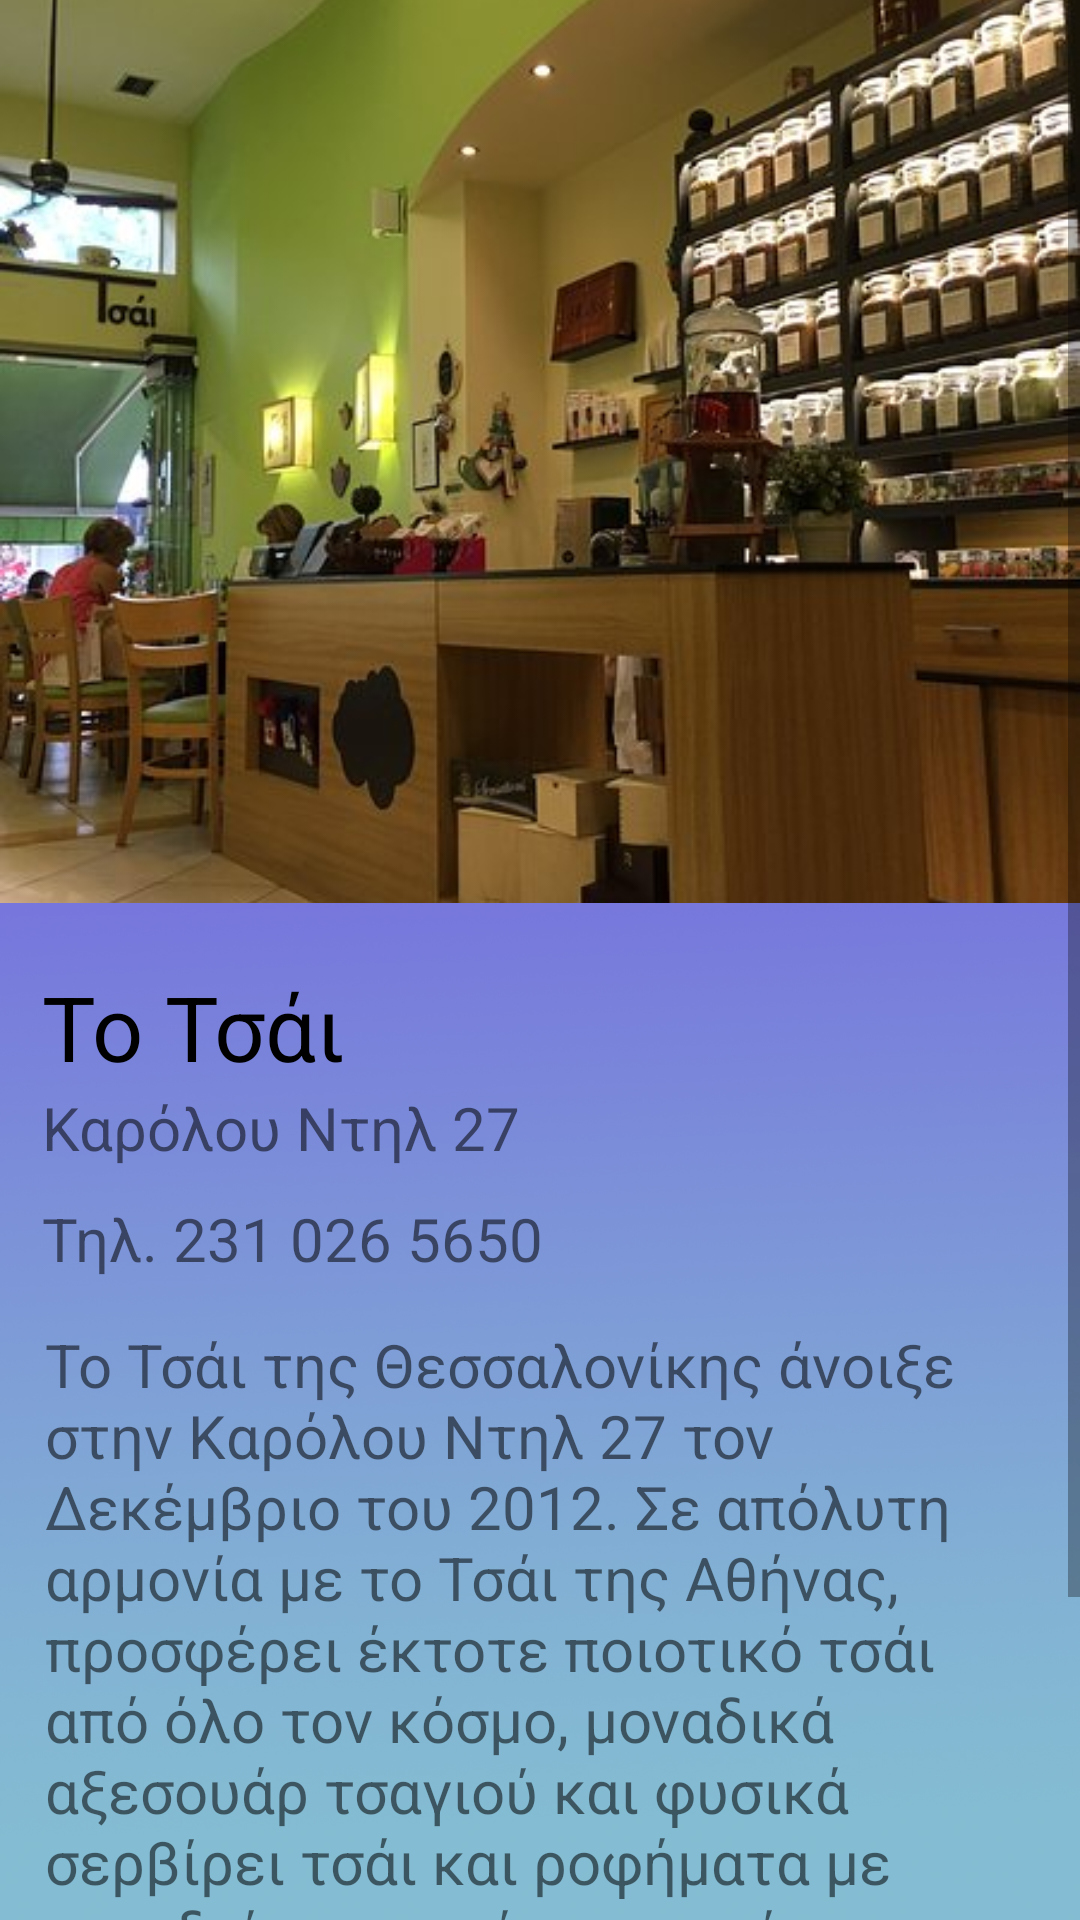

Here is an Android app screen rendered from its layout file. Give the layout XML and the strings, colors and styles it references.
<!-- AndroidManifest.xml: application theme Theme.TakeMeOut -->
<!-- res/layout/to_tsai.xml -->
<?xml version="1.0" encoding="utf-8"?>
<androidx.constraintlayout.widget.ConstraintLayout xmlns:android="http://schemas.android.com/apk/res/android"
    xmlns:app="http://schemas.android.com/apk/res-auto"
    xmlns:tools="http://schemas.android.com/tools"
    android:layout_width="match_parent"
    android:layout_height="match_parent"
    tools:context=".stores.coffee.ToTsai">

    <ImageView
        android:id="@+id/background1"
        android:layout_width="match_parent"
        android:layout_height="match_parent"
        android:adjustViewBounds="true"
        android:scaleType="centerCrop"
        app:layout_constraintBottom_toBottomOf="parent"
        app:layout_constraintEnd_toEndOf="parent"
        app:layout_constraintHorizontal_bias="0.0"
        app:layout_constraintStart_toStartOf="parent"
        app:layout_constraintTop_toTopOf="parent"
        app:layout_constraintVertical_bias="0.0"
        app:srcCompat="@mipmap/drinksback" />


    <ScrollView
        android:id="@+id/scrollView"
        android:layout_width="match_parent"
        android:layout_height="match_parent"
        android:fillViewport="true" >

        <LinearLayout
            android:layout_width="match_parent"
            android:layout_height="match_parent"
            android:orientation="vertical" >


            <ImageView
                android:id="@+id/image"
                android:layout_width="match_parent"
                android:layout_height="301dp"
                android:layout_marginBottom="1dp"
                android:gravity="center"
                android:scaleType="centerCrop"
                app:layout_constraintEnd_toEndOf="parent"
                app:layout_constraintStart_toStartOf="parent"
                app:srcCompat="@drawable/tsai" />

            <TextView
                android:id="@+id/image_desc"
                style="bold"
                android:layout_width="wrap_content"
                android:layout_height="wrap_content"
                android:layout_marginStart="14dp"
                android:layout_marginTop="20dp"
                android:text="Το Τσάι"
                android:textColor="@android:color/black"
                android:textSize="30sp" />


            <TextView

                android:id="@+id/address"
                android:layout_width="wrap_content"
                android:layout_height="wrap_content"
                android:layout_marginStart="14dp"
                android:text="Καρόλου Ντηλ 27"
                android:textSize="20sp" />

            <TextView

                android:id="@+id/phone"
                android:layout_width="wrap_content"
                android:layout_height="wrap_content"
                android:layout_marginStart="14dp"
                android:layout_marginTop="10dp"
                android:text="Τηλ. 231 026 5650"
                android:textSize="20sp" />

            <TextView
                android:id="@+id/desc"
                android:layout_width="match_parent"
                android:layout_height="wrap_content"
                android:layout_margin="15dp"
                android:text="Το Τσάι της Θεσσαλονίκης άνοιξε στην Καρόλου Ντηλ 27 τον Δεκέμβριο του 2012. Σε απόλυτη αρμονία με το Τσάι της Αθήνας, προσφέρει έκτοτε ποιοτικό τσάι από όλο τον κόσμο, μοναδικά αξεσουάρ τσαγιού και φυσικά σερβίρει τσάι και ροφήματα με συνοδεία σπιτικών φαγητών και γλυκών."
                android:textSize="20sp" />

            <Button
                android:id="@+id/button4"
                android:layout_width="wrap_content"
                android:layout_height="wrap_content"
                android:layout_gravity="center"
                android:layout_marginTop="5dp"
                android:layout_marginBottom="20dp"
                android:backgroundTint="@android:color/holo_green_dark"
                android:onClick="openMap"
                android:text="Δες το στον χάρτη >" />





        </LinearLayout>
    </ScrollView>

</androidx.constraintlayout.widget.ConstraintLayout>
<!-- resources referenced by this layout -->
<resources>
  <!-- drawable tsai: jpg bitmap (drawable, 45597 bytes) -->
  <!-- mipmap drinksback: jpg bitmap (mipmap-hdpi, 190827 bytes) -->
  <style name="Theme.TakeMeOut" parent="Theme.MaterialComponents.DayNight.DarkActionBar">
          
          <item name="colorPrimary">@color/purple_500</item>
          
          <item name="colorOnPrimary">@color/white</item>
          
          <item name="colorSecondary">@color/teal_200</item>
          <item name="colorSecondaryVariant">@color/teal_700</item>
          <item name="colorOnSecondary">@color/black</item>
          
          <item name="android:statusBarColor" tools:targetApi="l">?attr/colorPrimaryVariant</item>
          
      </style>
  <!-- not gathered from this repository: default colours our renderer supplied (Android Studio template values) -->
  <color name="purple_500">#FF6200EE</color>
  <color name="teal_200">#FF03DAC5</color>
  <color name="teal_700">#FF018786</color>
  <color name="black">#FF000000</color>
  <color name="white">#FFFFFFFF</color>
</resources>
